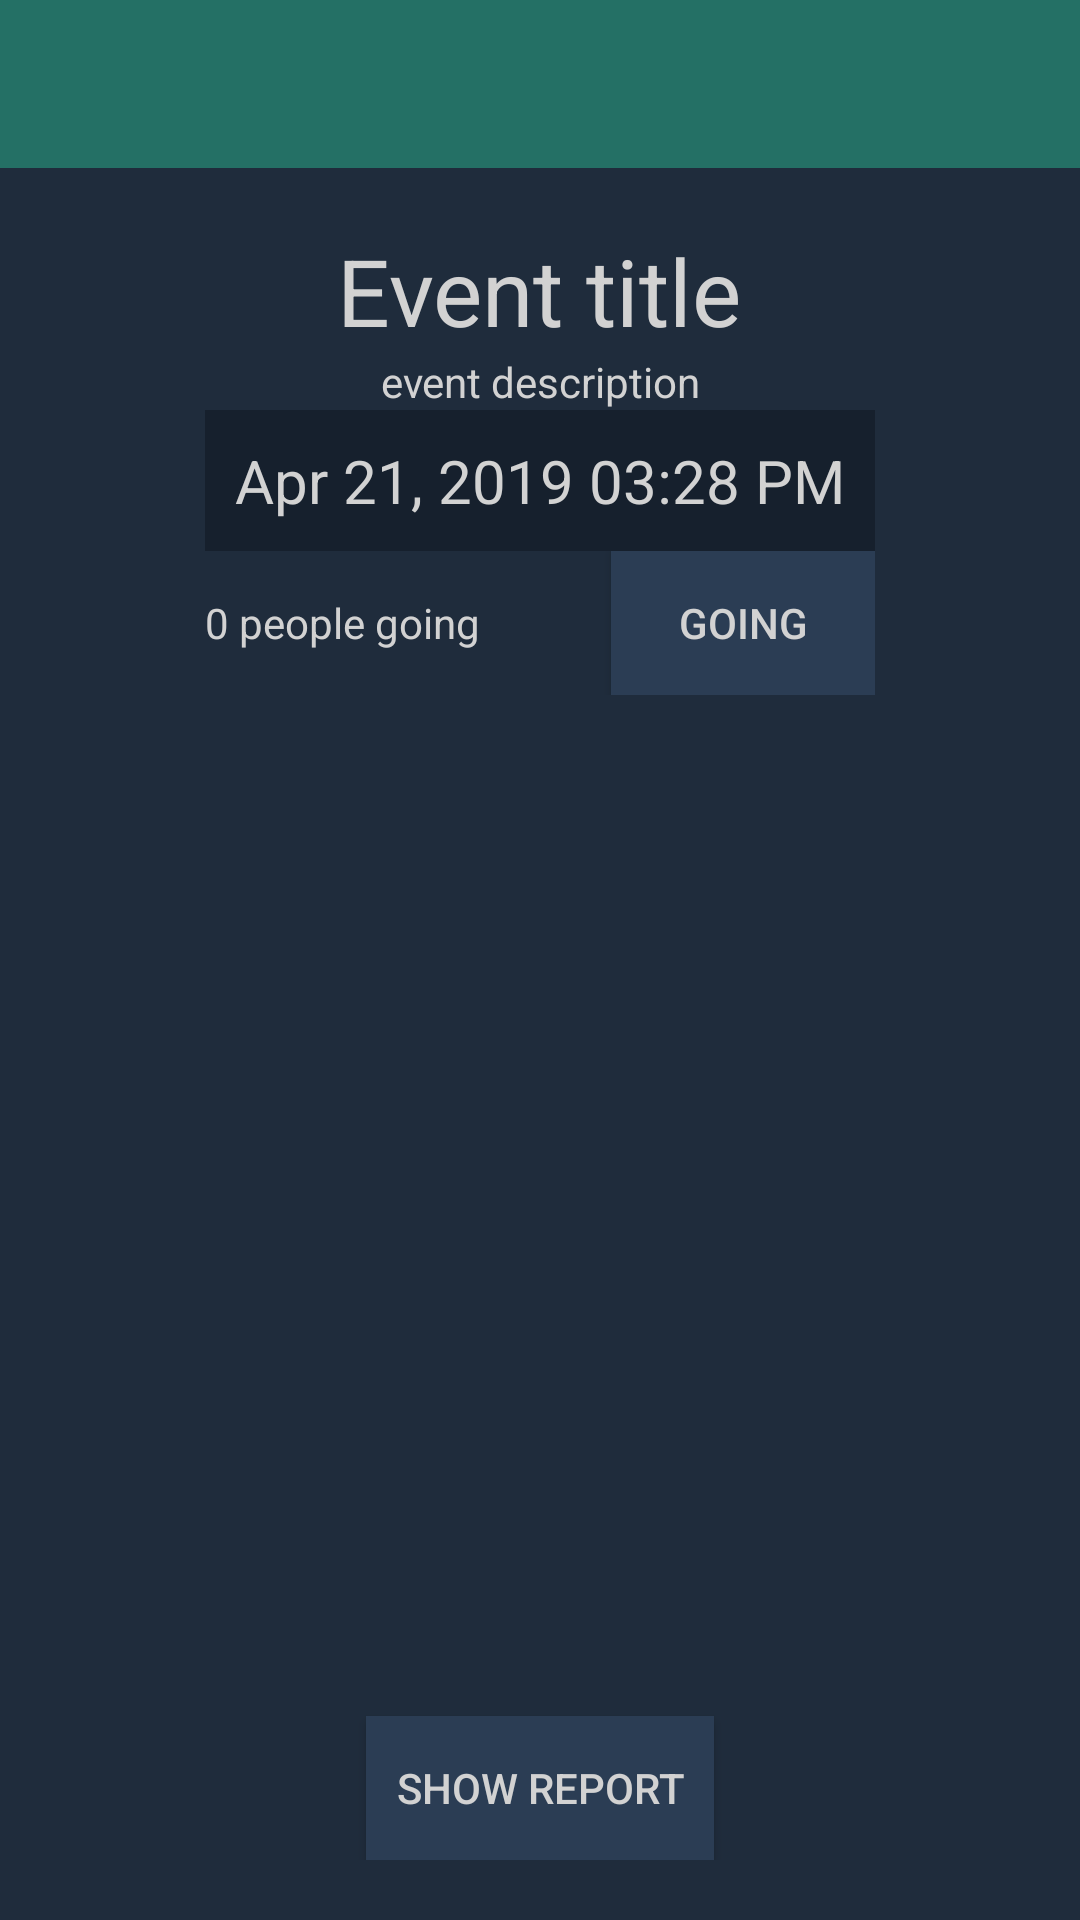

Layout XML and referenced resources for this Android screen:
<!-- AndroidManifest.xml: application theme AppTheme -->
<!-- res/layout/app_bar_detail_event.xml -->
<?xml version="1.0" encoding="utf-8"?>
<android.support.design.widget.CoordinatorLayout xmlns:android="http://schemas.android.com/apk/res/android"
    xmlns:app="http://schemas.android.com/apk/res-auto"
    xmlns:tools="http://schemas.android.com/tools"
    android:layout_width="match_parent"
    android:layout_height="match_parent"
    tools:context=".Events.DetailEventActivity">

    <LinearLayout
        android:layout_width="match_parent"
        android:layout_height="match_parent"
        android:orientation="vertical"
        android:background="@color/viewBackgroundColor"
        >
        <android.support.design.widget.AppBarLayout
            android:layout_width="match_parent"
            android:layout_height="wrap_content"
            android:theme="@style/AppTheme.AppBarOverlay">

            <android.support.v7.widget.Toolbar
                android:id="@+id/toolbar"
                android:layout_width="match_parent"
                android:layout_height="?attr/actionBarSize"
                android:background="?attr/colorPrimary"
                app:popupTheme="@style/AppTheme.PopupOverlay" />

        </android.support.design.widget.AppBarLayout>
        <LinearLayout
            android:layout_width="match_parent"
            android:layout_height="wrap_content"
            android:gravity="center_horizontal"
            android:orientation="vertical"
            android:divider="@drawable/divider"
            android:showDividers="middle"
            android:layout_marginTop="20dp"
            android:layout_gravity="center_horizontal"
            android:layout_marginLeft="40dp"
            android:layout_marginRight="40dp"
            >
            <LinearLayout
                android:layout_width="match_parent"
                android:layout_height="wrap_content"
                android:orientation="vertical"
                android:gravity="center_horizontal"
                >
                <TextView
                    android:id="@+id/event_title"
                    android:layout_width="wrap_content"
                    android:layout_height="wrap_content"
                    android:text="Event title"
                    android:textSize="31dp"
                    android:textColor="@color/textColor"
                    android:textAlignment="center"
                    />

                <TextView
                    android:id="@+id/event_description"
                    android:layout_width="wrap_content"
                    android:layout_height="wrap_content"
                    android:text="event description"
                    android:textColor="@color/textColor"
                    android:textAlignment="center"
                    />
            </LinearLayout>

            <LinearLayout
                android:layout_width="wrap_content"
                android:layout_height="wrap_content"
                android:orientation="vertical"
                android:layout_gravity="center_horizontal"
                android:gravity="center_horizontal"
                android:divider="@drawable/divider"
                android:showDividers="middle"
                >

                <TextView
                    android:id="@+id/event_date"
                    android:layout_width="wrap_content"
                    android:layout_height="wrap_content"
                    android:text="Apr 21, 2019 03:28 PM"
                    android:textColor="@color/textColor"
                    android:background="@color/editTextBackgroundColor"
                    android:padding="10dp"
                    android:textSize="20dp"
                    />

                <LinearLayout
                    android:layout_width="match_parent"
                    android:layout_height="wrap_content">

                    <TextView
                        android:id="@+id/people_going"
                        android:layout_width="match_parent"
                        android:layout_height="wrap_content"
                        android:text="0 people going"
                        android:layout_weight="1"
                        android:textColor="@color/textColor"
                        />

                    <Button
                        android:id="@+id/going_button"
                        android:layout_width="wrap_content"
                        android:layout_height="wrap_content"
                        android:text="Going"
                        android:textColor="@color/textColor"
                        android:background="@color/buttonColor"
                        />

            </LinearLayout>

            </LinearLayout>


        </LinearLayout>

        <LinearLayout
            android:layout_width="match_parent"
            android:layout_height="match_parent"
            android:gravity="center"
            android:layout_gravity="end"
            android:padding="20dp"
            >

            <Button
                android:id="@+id/show_report_button"
                android:layout_width="wrap_content"
                android:layout_height="wrap_content"
                android:text="show report"
                android:background="@color/buttonColor"
                android:textColor="@color/textColor"
                android:gravity="center"
                android:layout_gravity="bottom"
                android:padding="10dp"
                />

        </LinearLayout>


    </LinearLayout>


</android.support.design.widget.CoordinatorLayout>
<!-- resources referenced by this layout -->
<resources>
  <color name="buttonColor">#2B3D54</color>
  <color name="editTextBackgroundColor">#16202D</color>
  <color name="textColor">#D2D2D2</color>
  <color name="viewBackgroundColor">#1F2C3C</color>
  <style name="AppTheme.AppBarOverlay" parent="ThemeOverlay.AppCompat.Dark.ActionBar" />
  <style name="AppTheme.PopupOverlay" parent="ThemeOverlay.AppCompat.Light" />
  <style name="AppTheme" parent="Theme.AppCompat.Light.DarkActionBar">
          
          <item name="colorPrimary">@color/colorPrimary</item>
          <item name="colorPrimaryDark">@color/viewBackgroundColor</item>
          <item name="colorAccent">@color/buttonColor</item>
      </style>
  <color name="colorPrimary">#247065</color>
</resources>
